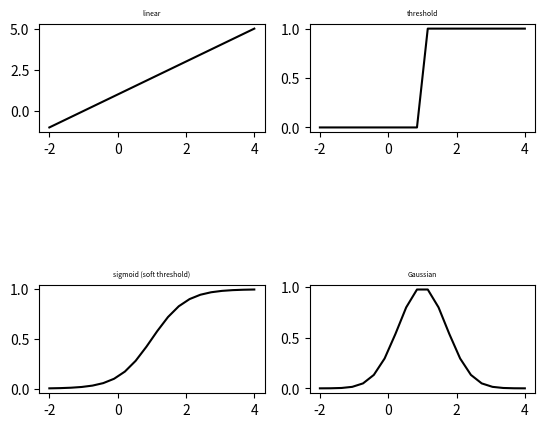
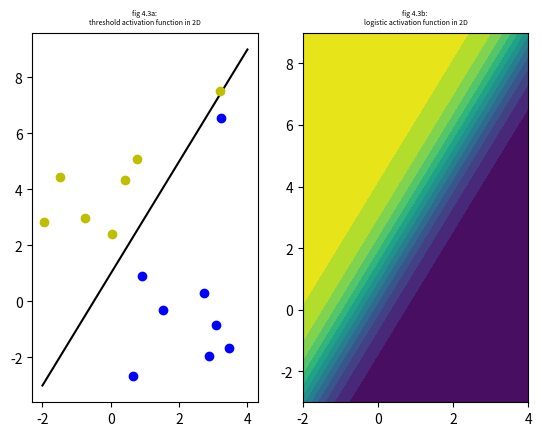
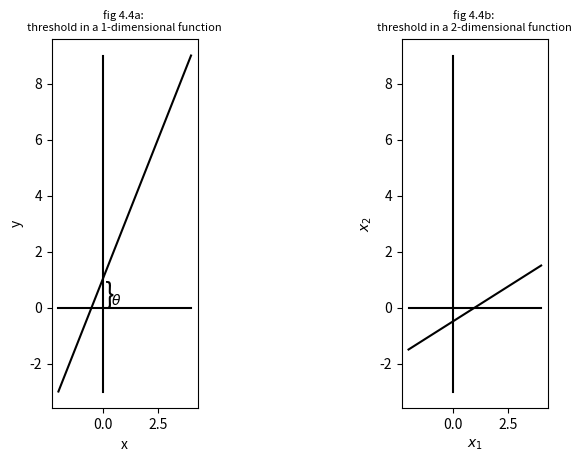

Write the Python code that produced these figures, in order.
#!/usr/bin/env python3
# -*- coding: utf-8 -*-
"""
Created on Tue Jul  3 13:49:33 2018

[redacted]
create plots from chapter 4
"""
import numpy as np
import matplotlib.pyplot as plt

def logistic(x,y,slope,intercept):
    return 1/(1+np.exp(slope*x+intercept-y))

low = -2
high = 4
font_size = 5
x = np.linspace(low,high,20)

#%% fig 4.2
plt.figure(0)
# linear activation function
y = x + 1
plt.subplot(321)
plt.plot(x,y,color="black")
plt.title("linear", {"fontsize": font_size})
# threshold activation function
threshold = 1
y = (x>threshold)
plt.subplot(322)
plt.plot(x,y,color="black")
plt.title("threshold", {"fontsize": font_size})
# sigmoid activation function
# the same threshold is used in a soft way in this case
y = 1/(1+np.exp(-2*(x-threshold)))
plt.subplot(325)
plt.plot(x,y,color="black")
plt.title("sigmoid (soft threshold)", {"fontsize": font_size})
# Gaussian activation function
y = np.exp(-(x-1)**2)
plt.subplot(326)
plt.plot(x,y,color="black")
plt.title("Gaussian", {"fontsize": font_size})

#%% fig 4.3
plt.figure(1)
# geometric intuition for threshold function
plt.subplot(121)
plt.title("fig 4.3a: \nthreshold activation function in 2D", {"fontsize": font_size})
slope = 2
intercept = 1
y = slope*x + intercept
plt.plot(x,y,color="black")
ndots = 15 # ndots randomly chosen points in space
for i in range(ndots):
    dot = ([np.random.uniform(low,high), 
            np.random.uniform(slope*low+intercept,slope*high+intercept)])
    if slope*dot[0] + intercept > dot[1]:
        color = "b"
    else:
        color = "y"
    plt.plot(dot[0],dot[1],color+"o")
    
#%% geometric intuition for sigmoid function
plt.subplot(122)
plt.title("fig 4.3b: \nlogistic activation function in 2D", {"fontsize": font_size})
ngrid = 100
xi = np.linspace(low, high, ngrid)
yi = np.linspace(slope*low + intercept, slope*high + intercept, ngrid)
Xi, Yi = np.meshgrid(xi, yi)
zi = logistic(Xi,Yi,slope,intercept)
plt.contourf(xi, yi, zi, 14)

#%% representing the threshold function (fig 4.4)
plt.figure(3)
plt.subplot(131)
plt.title("fig 4.4a: \nthreshold in a 1-dimensional function", fontsize = 8)
plt.xlabel("x")
plt.ylabel("y")
plt.text(0.1, 0.12, "}", fontsize = 20)
plt.text(0.4, 0.1, r"$\theta$")
xi = np.linspace(low, high, ngrid)
yi = np.linspace(slope*low + intercept, slope*high + intercept, ngrid)
plt.plot(xi, yi, color = "black")
plt.plot(xi,[0]*len(xi),  color = "black")
plt.plot([0]*len(xi), yi, color = "black")
w1, w2, threshold = -1, 2, 1
plt.subplot(133)
plt.title("fig 4.4b: \nthreshold in a 2-dimensional function", fontsize = 8)
plt.xlabel(r"$x_1$")
plt.ylabel(r"$x_2$")
plt.plot(xi,[0]*len(xi),  color = "black")
plt.plot([0]*len(xi), yi, color = "black")
yi = np.linspace(-w1/w2*low-threshold/w2, -w1/w2*high-threshold/w2, ngrid)
plt.plot(xi, yi, color = "black")